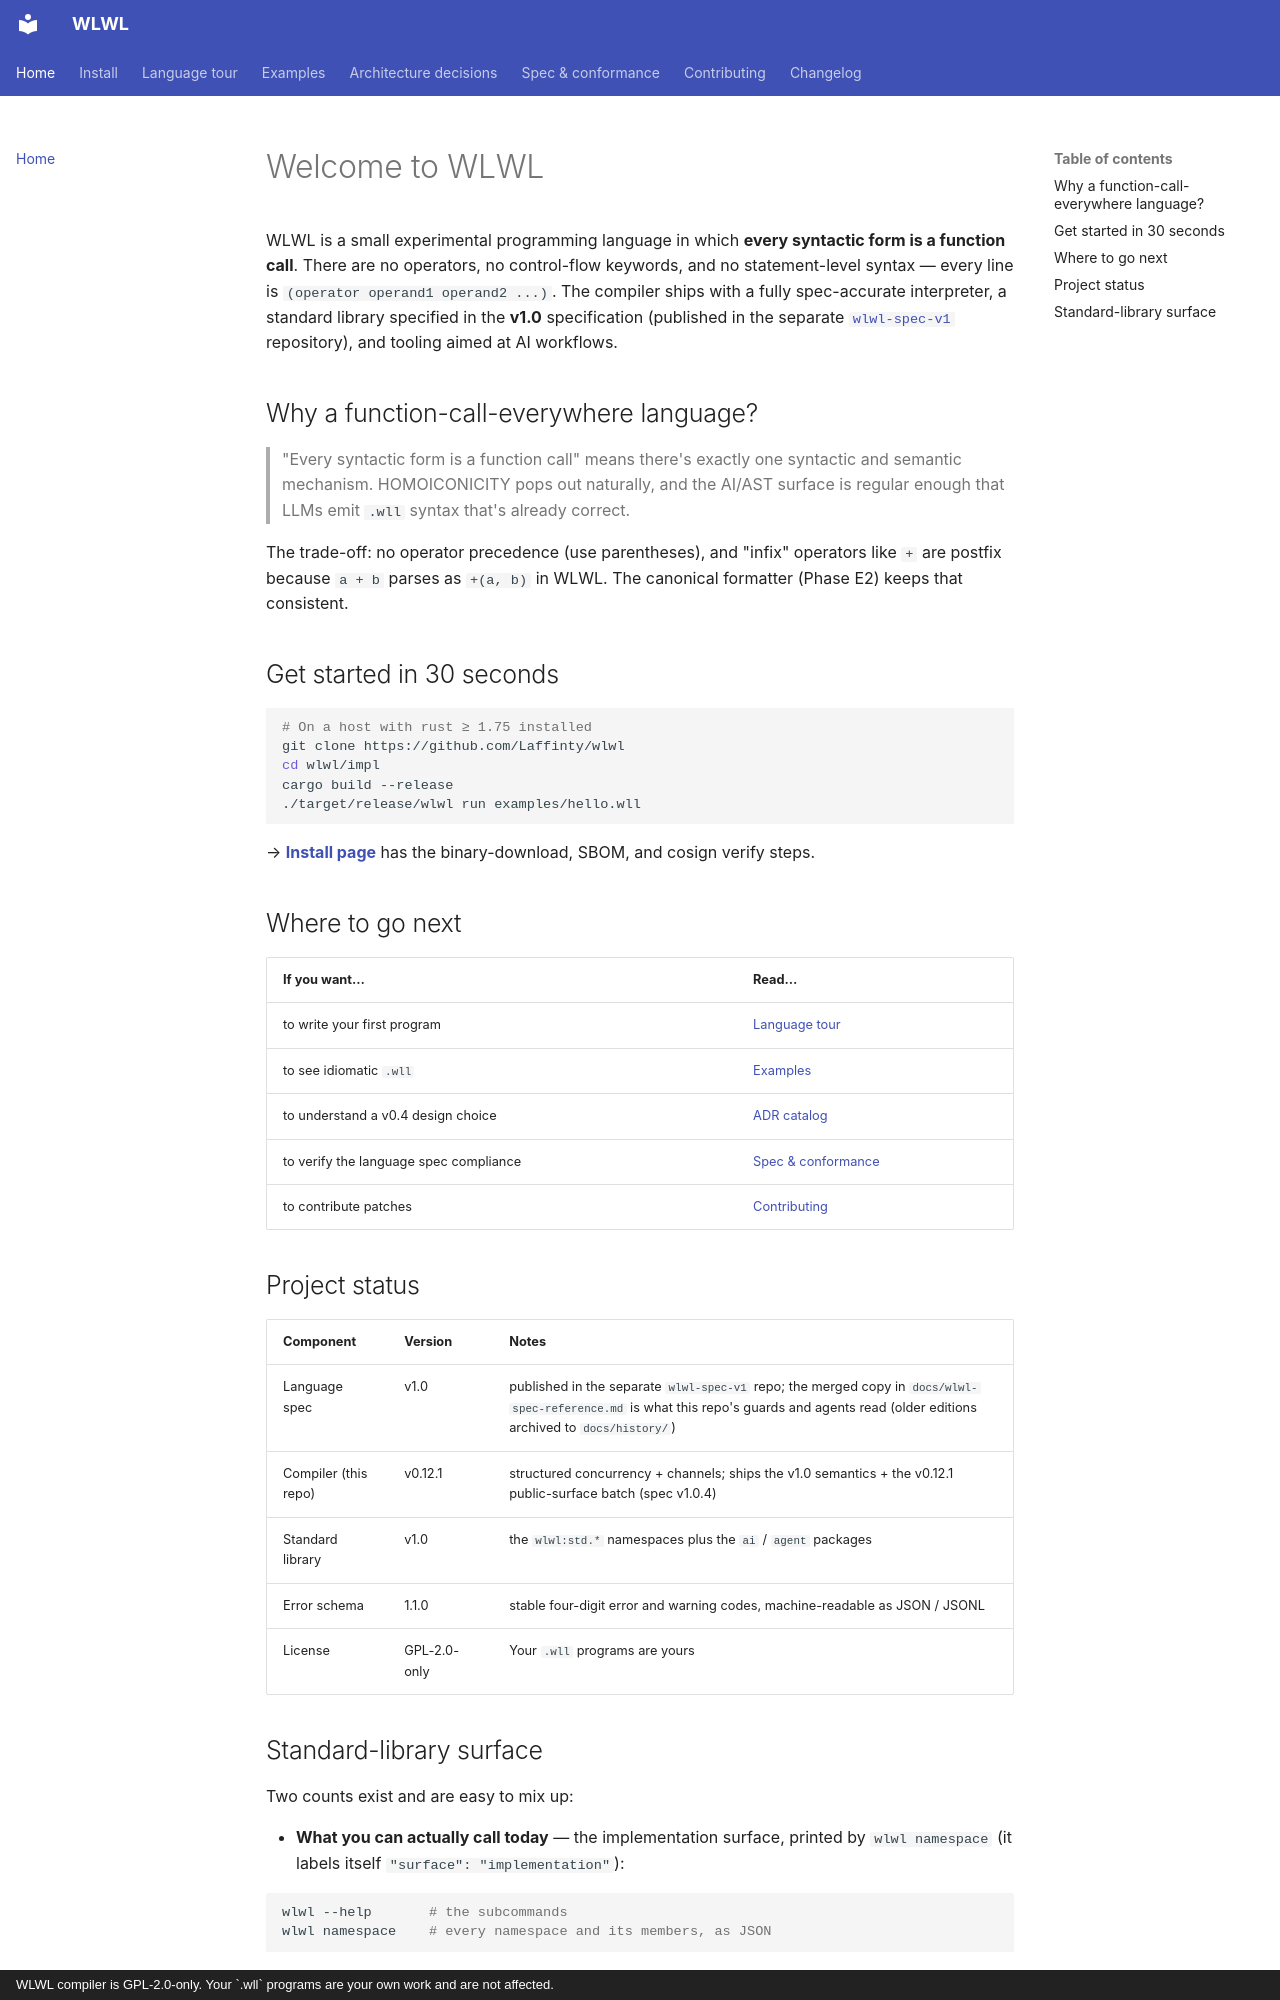

repository: Laffinty/wlwl · page: index.html · generator: mkdocs · copyright: WLWL compiler is GPL-2.0-only. Your `.wll` programs are your own work and are not affected.

# Welcome to WLWL

WLWL is a small experimental programming language in which **every
syntactic form is a function call**. There are no operators, no
control-flow keywords, and no statement-level syntax — every line
is `(operator operand1 operand2 ...)`. The compiler ships with a
fully spec-accurate interpreter, a standard library specified in the
**v1.0** specification (published in the separate
[`wlwl-spec-v1`](https://github.com/Laffinty/wlwl-spec-v1) repository),
and tooling aimed at AI workflows.

## Why a function-call-everywhere language?

> "Every syntactic form is a function call" means there's exactly
> one syntactic and semantic mechanism. HOMOICONICITY pops out
> naturally, and the AI/AST surface is regular enough that LLMs
> emit `.wll` syntax that's already correct.

The trade-off: no operator precedence (use parentheses), and
"infix" operators like `+` are postfix because `a + b` parses as
`+(a, b)` in WLWL. The canonical formatter (Phase E2) keeps that
consistent.

## Get started in 30 seconds

```bash
# On a host with rust ≥ 1.75 installed
git clone https://github.com/Laffinty/wlwl
cd wlwl/impl
cargo build --release
./target/release/wlwl run examples/hello.wll
```

→ **[Install page](install.md)** has the binary-download, SBOM, and
cosign verify steps.

## Where to go next

| If you want… | Read… |
|---|---|
| to write your first program | [Language tour](tour.md) |
| to see idiomatic `.wll` | [Examples](examples.md) |
| to understand a v0.4 design choice | [ADR catalog](adrs.md) |
| to verify the language spec compliance | [Spec & conformance](spec.md) |
| to contribute patches | [Contributing](contributing.md) |

## Project status

| Component | Version | Notes |
|---|---|---|
| Language spec | v1.0 | published in the separate `wlwl-spec-v1` repo; the merged copy in `docs/wlwl-spec-reference.md` is what this repo's guards and agents read (older editions archived to `docs/history/`) |
| Compiler (this repo) | v0.12.1 | structured concurrency + channels; ships the v1.0 semantics + the v0.12.1 public-surface batch (spec v1.0.4) |
| Standard library | v1.0 | the `wlwl:std.*` namespaces plus the `ai` / `agent` packages |
| Error schema | 1.1.0 | stable four-digit error and warning codes, machine-readable as JSON / JSONL |
| License | GPL-2.0-only | Your `.wll` programs are yours |
